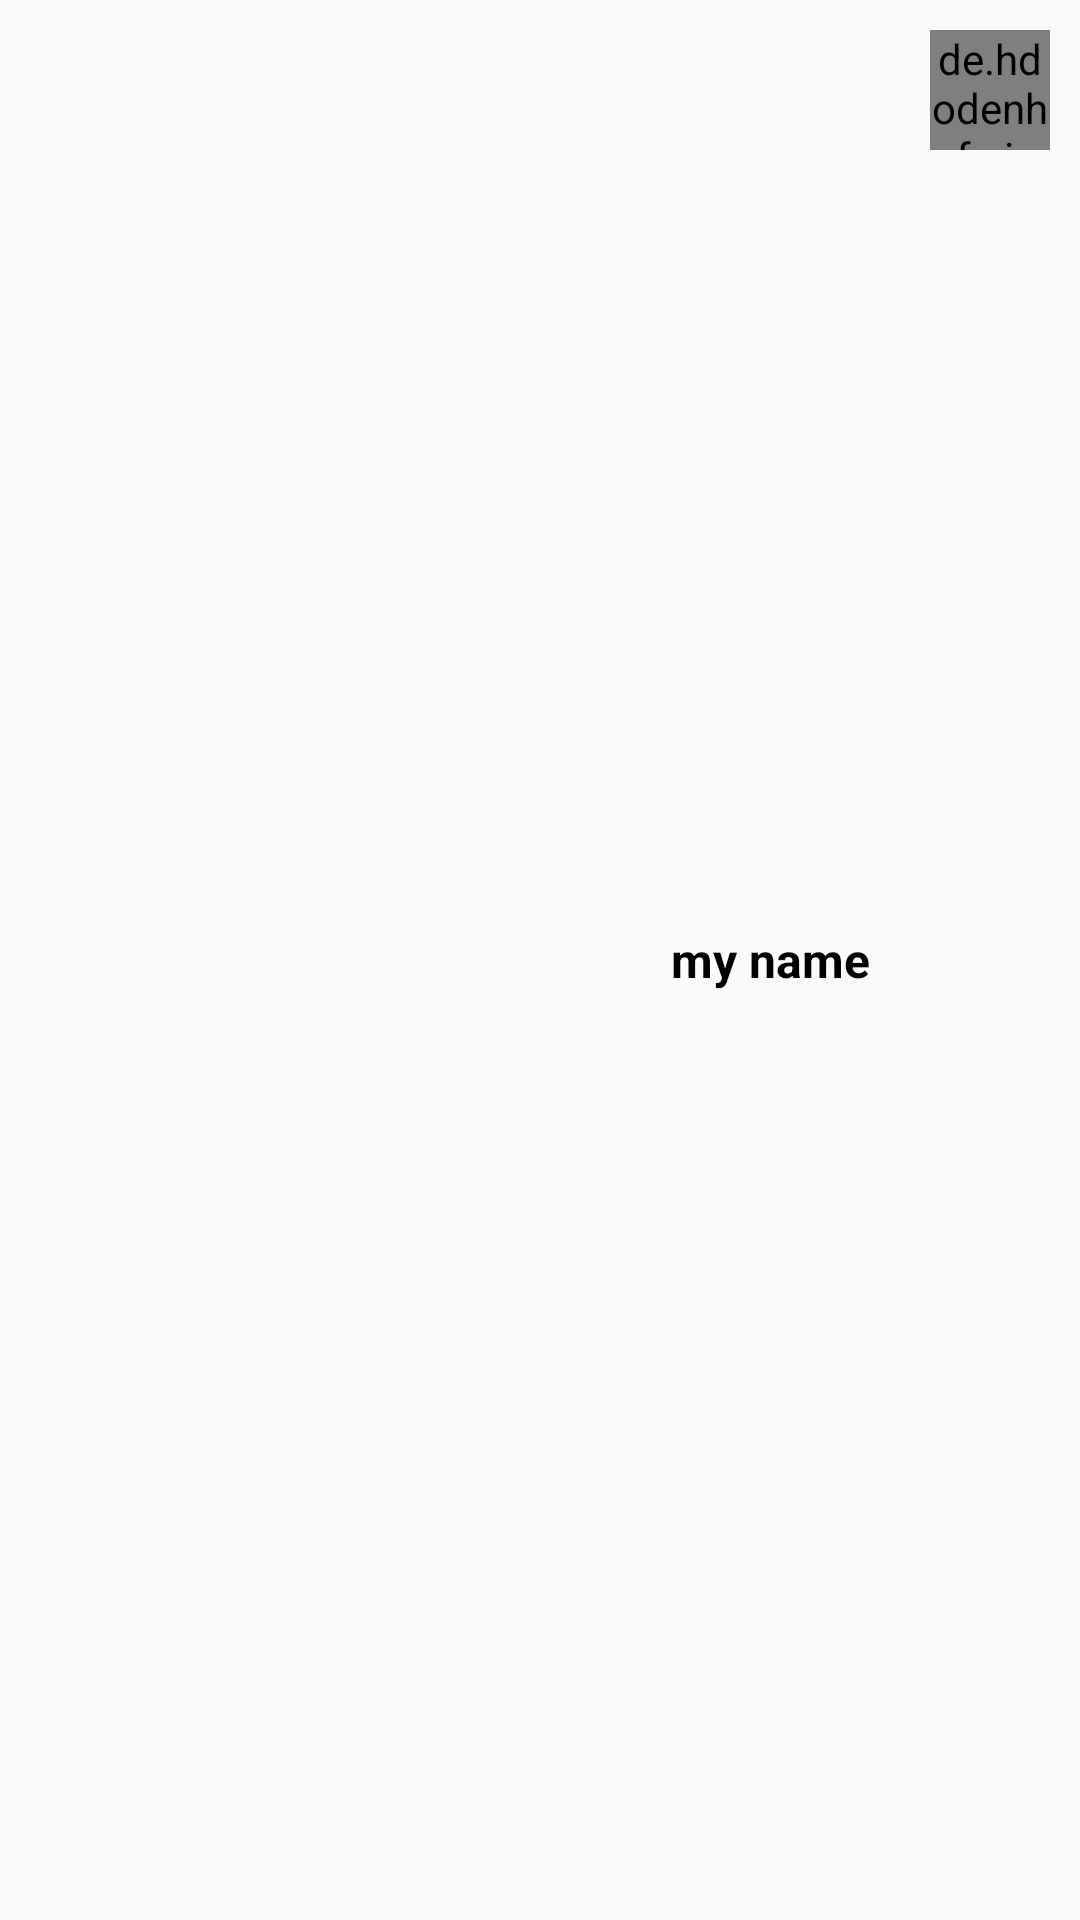

This screen was rendered from an Android layout file. Write that file and the resources it references.
<!-- AndroidManifest.xml: application theme AppTheme -->
<!-- res/layout/chat_appbar.xml -->
<?xml version="1.0" encoding="utf-8"?>
<RelativeLayout
    xmlns:android="http://schemas.android.com/apk/res/android"
    android:layout_width="match_parent"
    android:layout_height="wrap_content"
    android:background="@android:color/transparent"
    android:padding="10dp"
    >
    
    <de.hdodenhof.circleimageview.CircleImageView
        android:id="@+id/chat_picture"
        android:layout_width="40dp"
        android:layout_height="40dp"
        android:src="@drawable/travel"
        android:layout_alignParentRight="true"
        />

    <TextView
        android:id="@+id/chat_title"
        android:layout_width="wrap_content"
        android:layout_height="wrap_content"
        android:text="my name"
        android:layout_centerInParent="true"
        android:textColor="@android:color/black"
        android:textSize="16sp"
        android:textStyle="bold"
        android:layout_toLeftOf="@id/chat_picture"
        android:layout_marginRight="20dp"
        />

</RelativeLayout>
<!-- resources referenced by this layout -->
<resources>
  <style name="AppTheme" parent="Theme.AppCompat.Light.NoActionBar">
          
          <item name="colorPrimary">@color/colorPrimary</item>
          <item name="colorPrimaryDark">@color/colorPrimaryDark</item>
          <item name="colorAccent">@color/colorAccent</item>
  
          
          <item name="android:windowActivityTransitions" tools:targetApi="lollipop">true</item>
  
          
          <item name="android:windowEnterTransition" tools:targetApi="lollipop">@transition/explode</item>
          <item name="android:windowExitTransition" tools:targetApi="lollipop">@transition/explode</item>
  
          
          <item name="android:windowSharedElementEnterTransition" tools:targetApi="lollipop">
              @transition/image</item>
          <item name="android:windowSharedElementExitTransition" tools:targetApi="lollipop">
              @transition/image</item>
      </style>
  <color name="colorPrimary">#00acee</color>
  <color name="colorPrimaryDark">#00acee</color>
  <color name="colorAccent">#00acee</color>
</resources>
